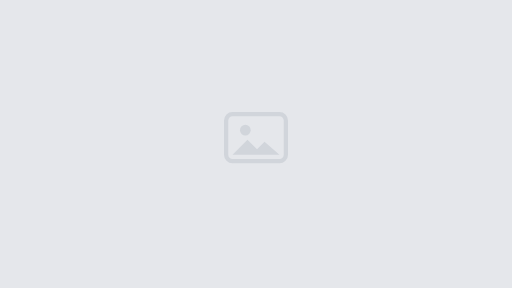
t = 0.00 s
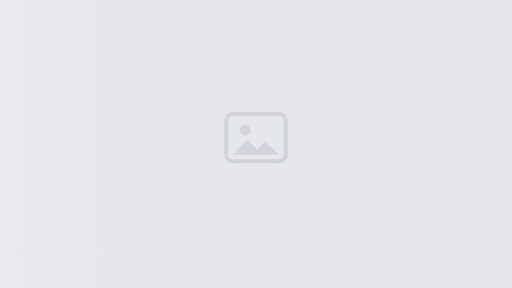
t = 0.40 s
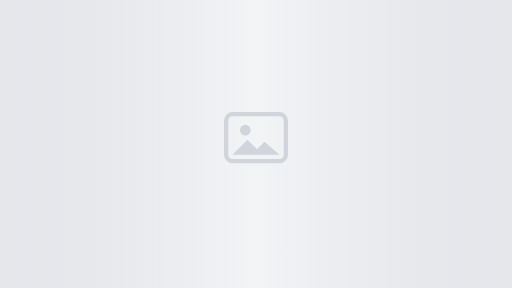
t = 0.80 s
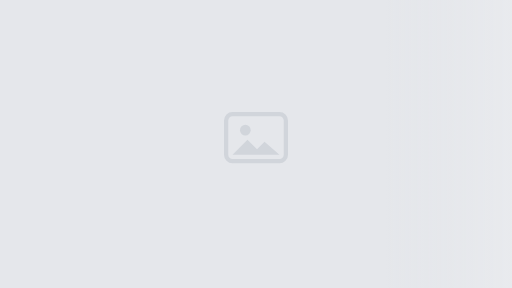
t = 1.20 s

The animated SVG that drew these frames (rendered in a browser with its animation timeline set to each time). Animation: 1 CSS @keyframes rule; one cycle of 1.60 s, repeats indefinitely.

<svg xmlns="http://www.w3.org/2000/svg" viewBox="0 0 480 270" preserveAspectRatio="xMidYMid slice">
	<style>
		.vb-sk-shine { animation: vb-sk 1.6s ease-in-out infinite; }
		@keyframes vb-sk { from { transform: translateX(-480px); } to { transform: translateX(480px); } }
		@media (prefers-reduced-motion: reduce) { .vb-sk-shine { animation: none; opacity: 0; } }
	</style>
	<defs>
		<linearGradient id="vb-sk-g" x1="0" x2="1" y1="0" y2="0">
			<stop offset="0" stop-color="#e5e7eb" stop-opacity="0"/>
			<stop offset=".5" stop-color="#f3f4f6"/>
			<stop offset="1" stop-color="#e5e7eb" stop-opacity="0"/>
		</linearGradient>
	</defs>
	<rect width="480" height="270" fill="#e5e7eb"/>
	<rect class="vb-sk-shine" width="480" height="270" fill="url(#vb-sk-g)"/>
	<g fill="#d1d5db" transform="translate(212 107)">
		<rect width="56" height="44" rx="6" fill="none" stroke="#d1d5db" stroke-width="4"/>
		<circle cx="18" cy="15" r="5"/>
		<path d="M6 38l14-14 9 9 7-7 14 12z"/>
	</g>
</svg>
